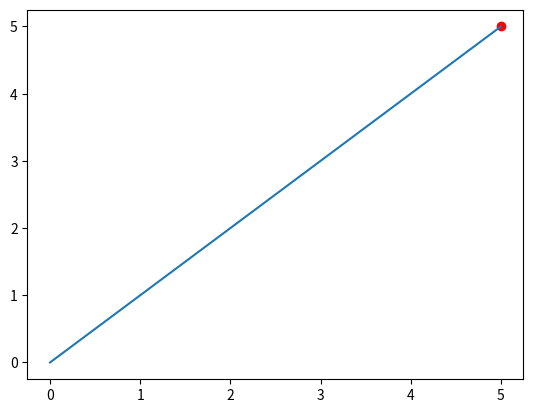

Source code (Python):
import numpy as np
import matplotlib.pyplot as plt

pos = np.array([0.0, 0.0])
goal = np.array([5.0, 5.0])
lr = 0.1

path = [pos.copy()]

for i in range(50):
    grad = 2 * (pos - goal)
    pos -= lr * grad
    path.append(pos.copy())

path = np.array(path)
plt.plot(path[:,0], path[:,1])
plt.scatter(*goal, color='red')
plt.show()
